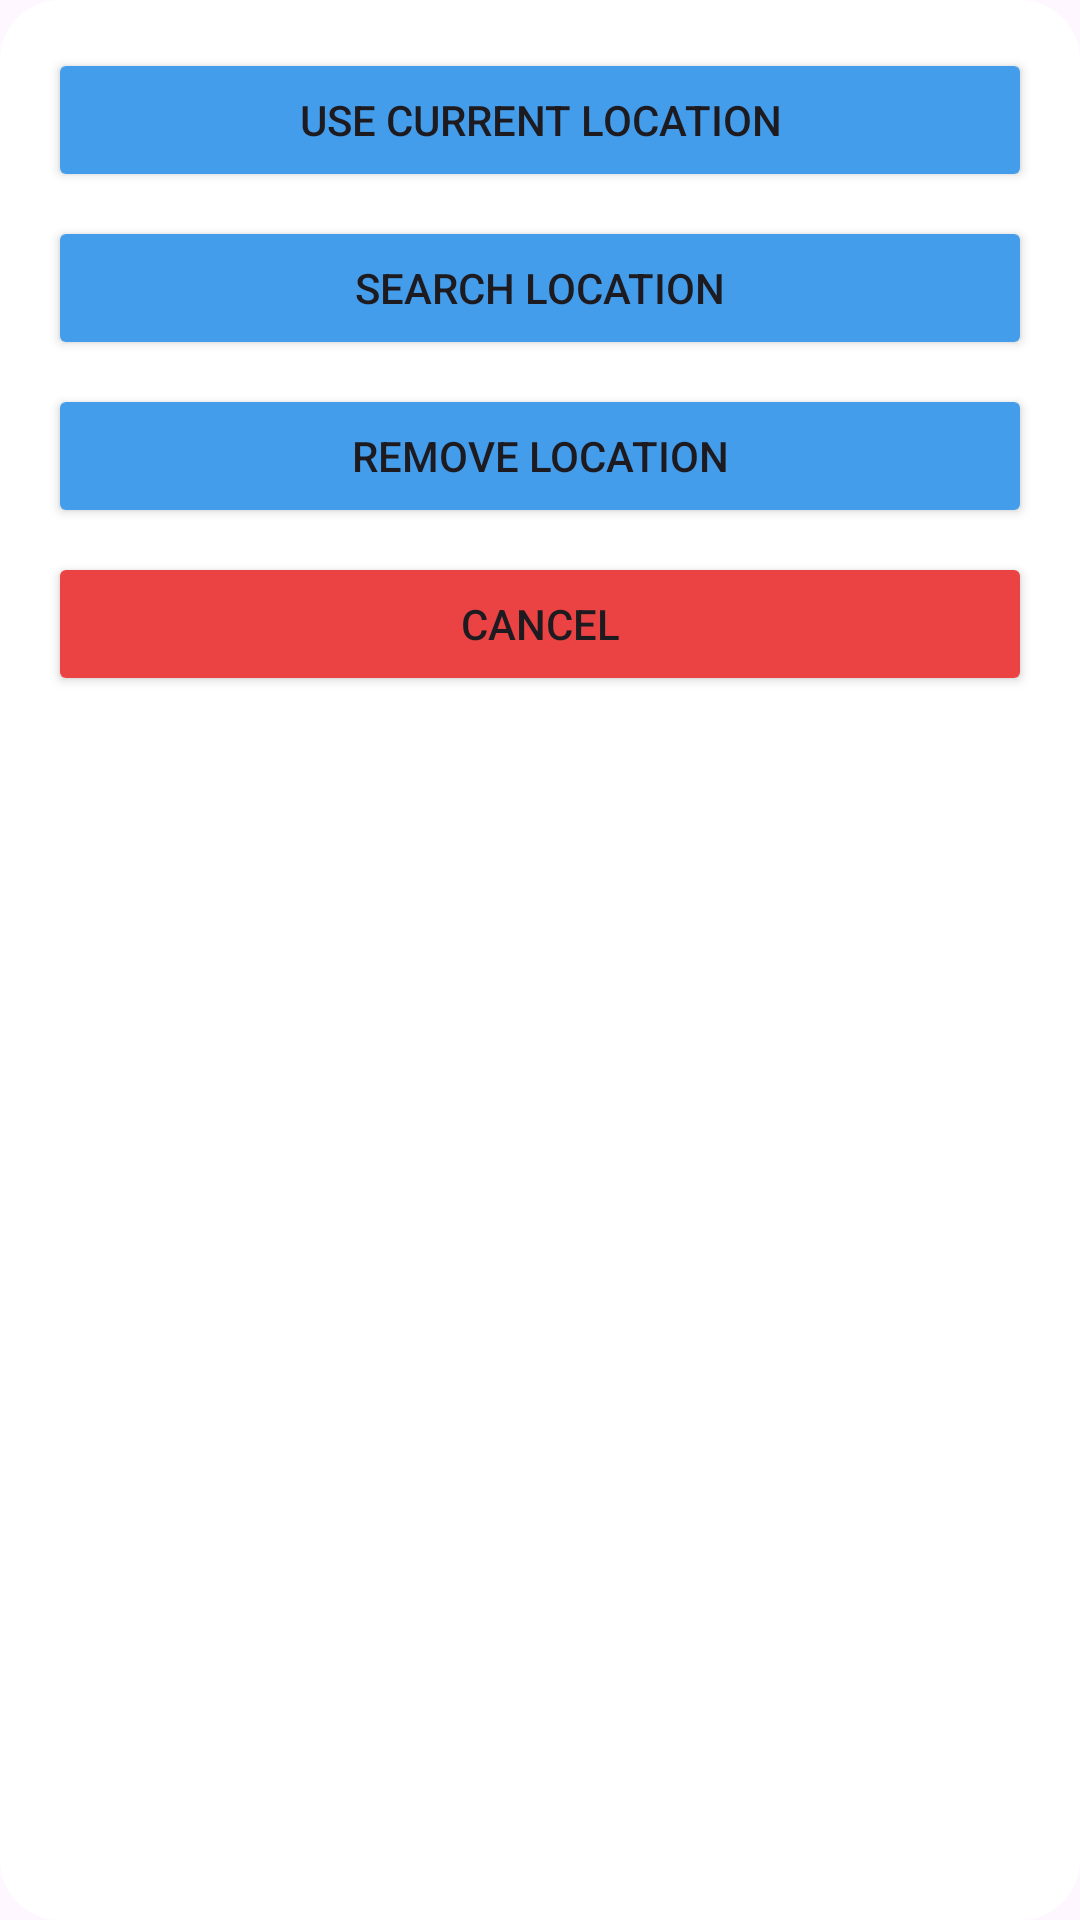

This screen was rendered from an Android layout file. Write that file and the resources it references.
<!-- AndroidManifest.xml: application theme Theme.Project1 -->
<!-- res/layout/dialog_location_selection.xml -->
<?xml version="1.0" encoding="utf-8"?>
<LinearLayout xmlns:android="http://schemas.android.com/apk/res/android"
    android:layout_width="match_parent"
    android:layout_height="wrap_content"
    android:background="@drawable/dialog_bg"
    android:gravity="center_horizontal"
    android:orientation="vertical"
    android:padding="16dp">

    <Button
        android:id="@+id/btn_use_current"
        android:layout_width="match_parent"
        android:layout_height="wrap_content"
        android:backgroundTint="#439DEB"
        android:elevation="4dp"
        android:padding="8dp"
        android:text="Use Current Location" />

    <Button
        android:id="@+id/btn_search_location"
        android:layout_width="match_parent"
        android:layout_height="wrap_content"
        android:backgroundTint="#439DEB"
        android:layout_marginTop="8dp"
        android:elevation="4dp"
        android:padding="8dp"
        android:text="Search Location" />

    <Button
        android:id="@+id/btn_remove_location"
        android:layout_width="match_parent"
        android:layout_height="wrap_content"
        android:backgroundTint="#439DEB"
        android:text="Remove Location"
        android:layout_marginTop="8dp"
        android:elevation="4dp"
        android:padding="8dp" />

    <Button
        android:id="@+id/btn_cancel_location"
        android:layout_width="match_parent"
        android:layout_height="wrap_content"
        android:backgroundTint="#EB4343"
        android:text="Cancel"
        android:layout_marginTop="8dp"
        android:elevation="4dp"
        android:padding="8dp" />
</LinearLayout>
<!-- resources referenced by this layout -->
<resources>
  <!-- drawable dialog_bg (drawable) -->
  <?xml version="1.0" encoding="utf-8"?>
  <shape xmlns:android="http://schemas.android.com/apk/res/android"
      android:shape="rectangle">
      <corners android:radius="20dp"/>
      <solid android:color="@color/white"/>
      <padding
          android:left="8dp"
          android:top="8dp"
          android:right="8dp"
          android:bottom="8dp" />
  </shape>
  <style name="Theme.Project1" parent="Base.Theme.Project1" />
  <color name="white">#FFFFFFFF</color>
  <style name="Base.Theme.Project1" parent="Theme.Material3.DayNight.NoActionBar">
  
          
          
          <item name="android:windowLightStatusBar">true</item>
          <item name="cardBackgroundColor">@color/anger_card</item>
          <item name="textColor">@color/anger_text</item>
          <item name="buttonBackgroundColor">@color/anger_background</item>
      </style>
  <color name="anger_card">#FFFCFC</color>
  <color name="anger_text">#FF5B5B</color>
  <color name="anger_background">#FFDDDD</color>
</resources>
